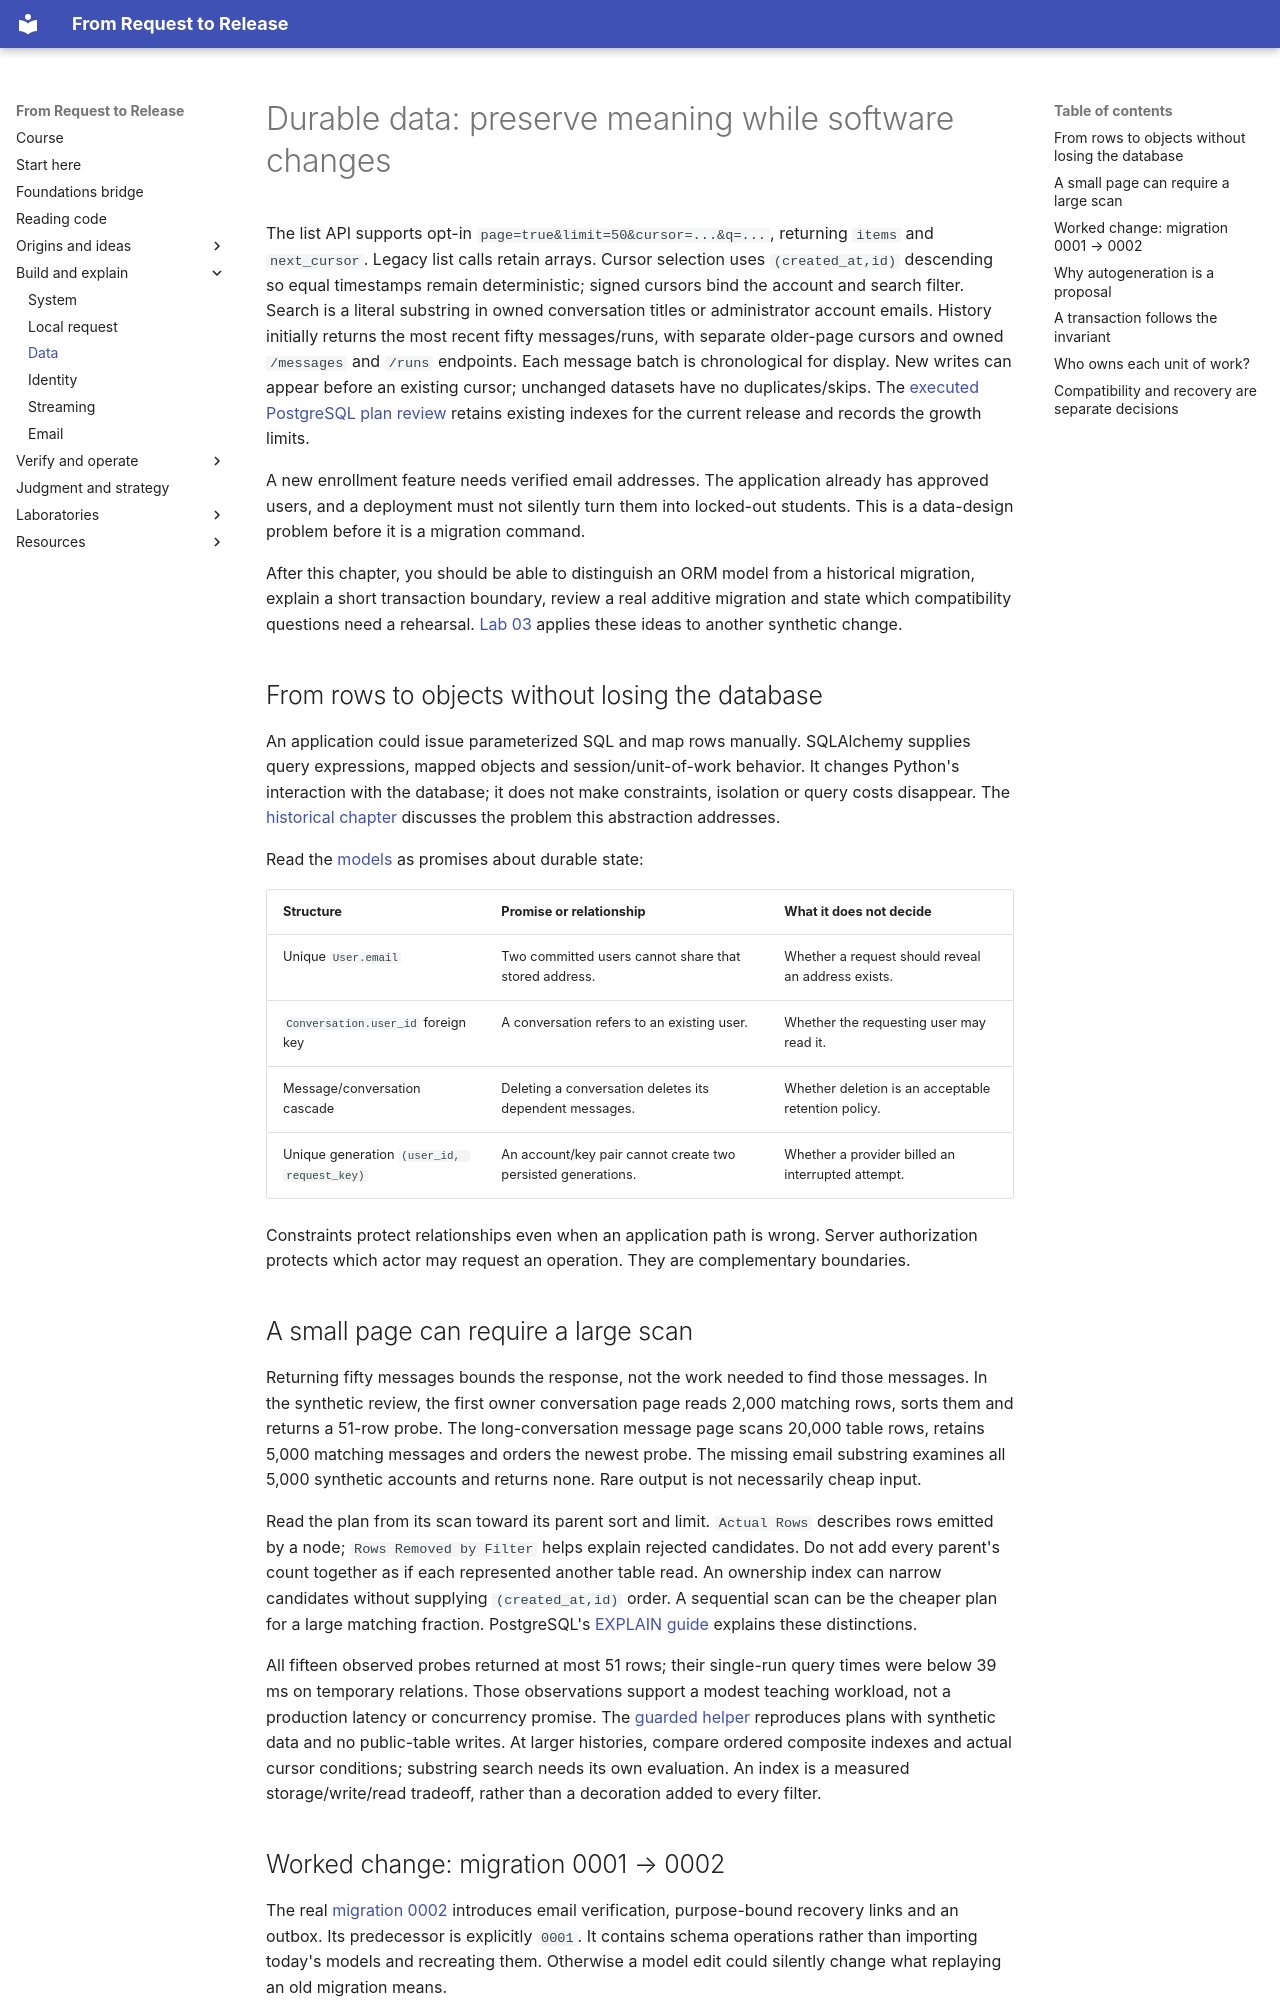

repository: kaw393939/is373-ai-chat · page: 03-data/index.html · generator: mkdocs

# Durable data: preserve meaning while software changes

The list API supports opt-in `page=true&limit=50&cursor=...&q=...`, returning `items` and `next_cursor`. Legacy list calls retain arrays. Cursor selection uses `(created_at,id)` descending so equal timestamps remain deterministic; signed cursors bind the account and search filter. Search is a literal substring in owned conversation titles or administrator account emails. History initially returns the most recent fifty messages/runs, with separate older-page cursors and owned `/messages` and `/runs` endpoints. Each message batch is chronological for display. New writes can appear before an existing cursor; unchanged datasets have no duplicates/skips. The [executed PostgreSQL plan review](../docs/audit/2026-10-06-pagination-plans.md) retains existing indexes for the current release and records the growth limits.

A new enrollment feature needs verified email addresses. The application already has approved users, and a deployment must not silently turn them into locked-out students. This is a data-design problem before it is a migration command.

After this chapter, you should be able to distinguish an ORM model from a historical migration, explain a short transaction boundary, review a real additive migration and state which compatibility questions need a rehearsal. [Lab 03](labs/03-migration.md) applies these ideas to another synthetic change.

## From rows to objects without losing the database

An application could issue parameterized SQL and map rows manually. SQLAlchemy supplies query expressions, mapped objects and session/unit-of-work behavior. It changes Python's interaction with the database; it does not make constraints, isolation or query costs disappear. The [historical chapter](12-history.md#from-files-and-pointers-to-relational-data) discusses the problem this abstraction addresses.

Read the [models](../app/models.py) as promises about durable state:

| Structure | Promise or relationship | What it does not decide |
|---|---|---|
| Unique `User.email` | Two committed users cannot share that stored address. | Whether a request should reveal an address exists. |
| `Conversation.user_id` foreign key | A conversation refers to an existing user. | Whether the requesting user may read it. |
| Message/conversation cascade | Deleting a conversation deletes its dependent messages. | Whether deletion is an acceptable retention policy. |
| Unique generation `(user_id, request_key)` | An account/key pair cannot create two persisted generations. | Whether a provider billed an interrupted attempt. |

Constraints protect relationships even when an application path is wrong. Server authorization protects which actor may request an operation. They are complementary boundaries.

## A small page can require a large scan

Returning fifty messages bounds the response, not the work needed to find those messages. In the synthetic review, the first owner conversation page reads 2,000 matching rows, sorts them and returns a 51-row probe. The long-conversation message page scans 20,000 table rows, retains 5,000 matching messages and orders the newest probe. The missing email substring examines all 5,000 synthetic accounts and returns none. Rare output is not necessarily cheap input.

Read the plan from its scan toward its parent sort and limit. `Actual Rows` describes rows emitted by a node; `Rows Removed by Filter` helps explain rejected candidates. Do not add every parent's count together as if each represented another table read. An ownership index can narrow candidates without supplying `(created_at,id)` order. A sequential scan can be the cheaper plan for a large matching fraction. PostgreSQL's [EXPLAIN guide](https://www.postgresql.org/docs/17/using-explain.html) explains these distinctions.

All fifteen observed probes returned at most 51 rows; their single-run query times were below 39 ms on temporary relations. Those observations support a modest teaching workload, not a production latency or concurrency promise. The [guarded helper](../tests/integration/pagination_plans.py) reproduces plans with synthetic data and no public-table writes. At larger histories, compare ordered composite indexes and actual cursor conditions; substring search needs its own evaluation. An index is a measured storage/write/read tradeoff, rather than a decoration added to every filter.

<a id="migration-0002"></a>
